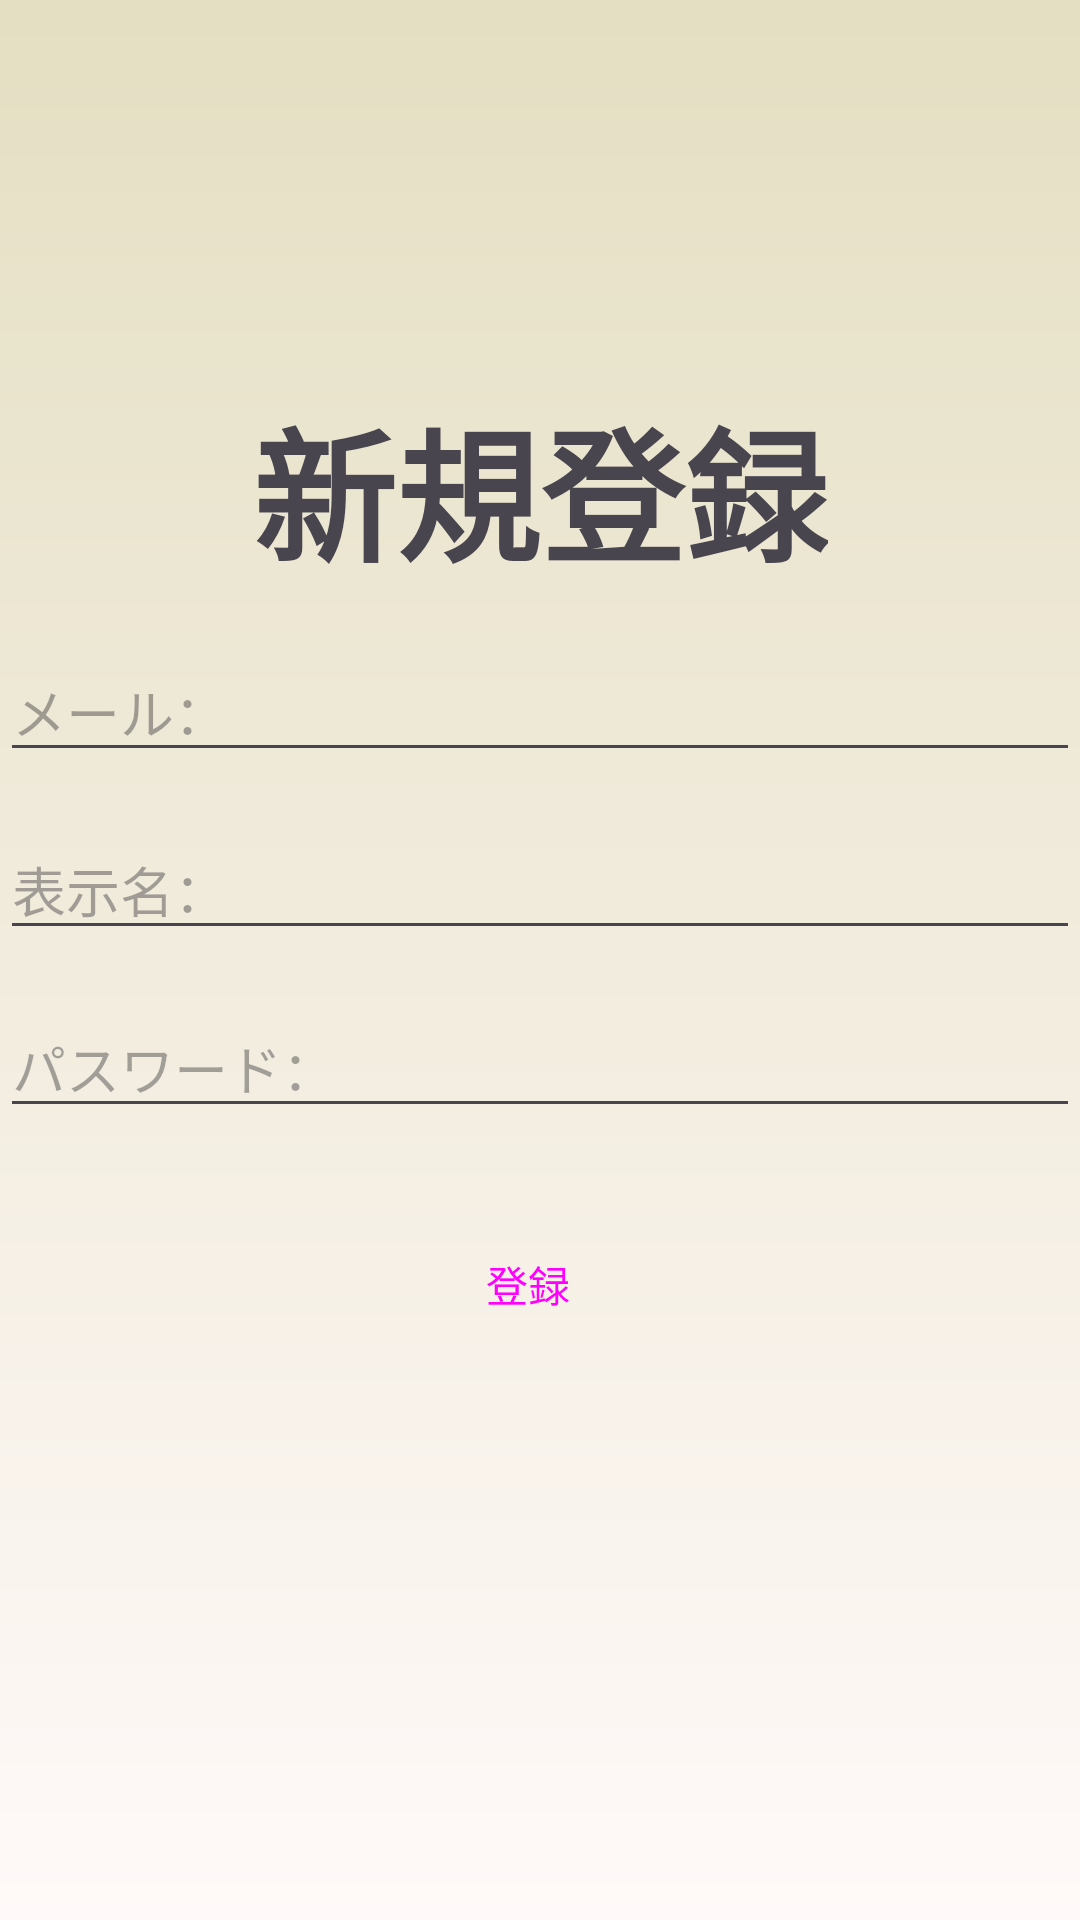

This screen was rendered from an Android layout file. Write that file and the resources it references.
<!-- AndroidManifest.xml: application theme Theme.Incense -->
<!-- res/layout/activity_new_account.xml -->
<?xml version="1.0" encoding="utf-8"?>
<androidx.constraintlayout.widget.ConstraintLayout
    xmlns:android="http://schemas.android.com/apk/res/android"
    xmlns:app="http://schemas.android.com/apk/res-auto"
    xmlns:tools="http://schemas.android.com/tools"
    android:id="@+id/main"
    android:layout_width="match_parent"
    android:layout_height="match_parent"
    android:paddingTop="30dp"
    android:background="@drawable/background_gradient"
    tools:context=".NewAccount">

    
    <ScrollView
        android:id="@+id/scrollView"
        android:layout_width="0dp"
        android:layout_height="0dp"
        android:fillViewport="true"
        app:layout_constraintTop_toTopOf="parent"
        app:layout_constraintBottom_toBottomOf="parent"
        app:layout_constraintStart_toStartOf="parent"
        app:layout_constraintEnd_toEndOf="parent">

        <LinearLayout
            android:layout_width="match_parent"
            android:layout_height="wrap_content"
            android:orientation="vertical">

            
            <ImageView
                android:id="@+id/icon"
                android:layout_width="match_parent"
                android:layout_height="98dp"
                android:scaleType="centerCrop"
                app:srcCompat="@drawable/icon"
                app:layout_constraintTop_toTopOf="parent"
                app:layout_constraintStart_toStartOf="parent"
                app:layout_constraintEnd_toEndOf="parent"/>

            
            <TextView
                android:id="@+id/tvTitle"
                android:layout_width="wrap_content"
                android:layout_height="wrap_content"
                android:text="新規登録"
                android:textSize="48sp"
                android:textStyle="bold"
                android:layout_gravity="center_horizontal"
                android:layout_marginBottom="16dp"/>

            
            <EditText
                android:id="@+id/etEmail"
                android:layout_width="match_parent"
                android:layout_height="wrap_content"
                android:hint="メール："
                android:inputType="textEmailAddress"
                android:layout_marginBottom="16dp" />

            
            <EditText
                android:id="@+id/etDisplayName"
                android:layout_width="match_parent"
                android:layout_height="wrap_content"
                android:hint="表示名："
                android:inputType="textPersonName"
                android:layout_marginBottom="16dp" />

            
            <EditText
                android:id="@+id/etPassword"
                android:layout_width="match_parent"
                android:layout_height="wrap_content"
                android:hint="パスワード："
                android:inputType="textPassword"
                android:layout_marginBottom="16dp" />

            
            <Button
                style="@style/Widget.Material3.Button.ElevatedButton.Icon"
                android:id="@+id/btnRegister"
                android:layout_width="wrap_content"
                android:layout_height="wrap_content"
                android:gravity="center"

                android:text="登録"
                android:layout_gravity="center_horizontal"
                android:layout_marginTop="12dp" />

        </LinearLayout>
    </ScrollView>

</androidx.constraintlayout.widget.ConstraintLayout>
<!-- resources referenced by this layout -->
<resources>
  <!-- drawable background_gradient (drawable) -->
  <shape xmlns:android="http://schemas.android.com/apk/res/android">
      <gradient
          android:startColor="#E4DFC2"
          android:endColor="#FFF9F9"
          android:angle="270"
          android:type="linear" />
  </shape>
  <style name="Theme.Incense" parent="Base.Theme.Incense" />
  <style name="Base.Theme.Incense" parent="Theme.Material3.DayNight.NoActionBar">
          
          
      </style>
</resources>
